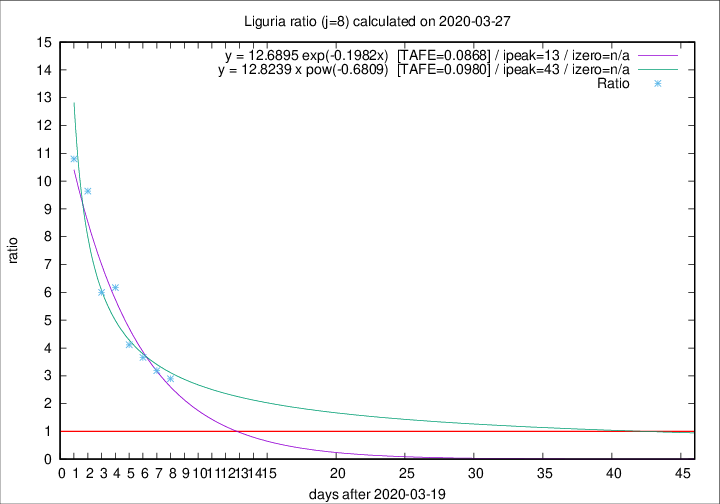

The data file committed next to this chart (first rows):
2020-03-27, 51, 331, 240, 83, 2.8916
2020-03-26, 26, 280, 207, 65, 3.185
2020-03-25, 23, 254, 194, 53, 3.66
2020-03-24, 19, 231, 181, 44, 4.114
2020-03-23, 41, 212, 179, 29, 6.172
2020-03-22, 19, 171, 144, 24, 6
2020-03-21, 33, 152, 135, 14, 9.643
2020-03-20, 28, 119, 108, 10, 10.8
